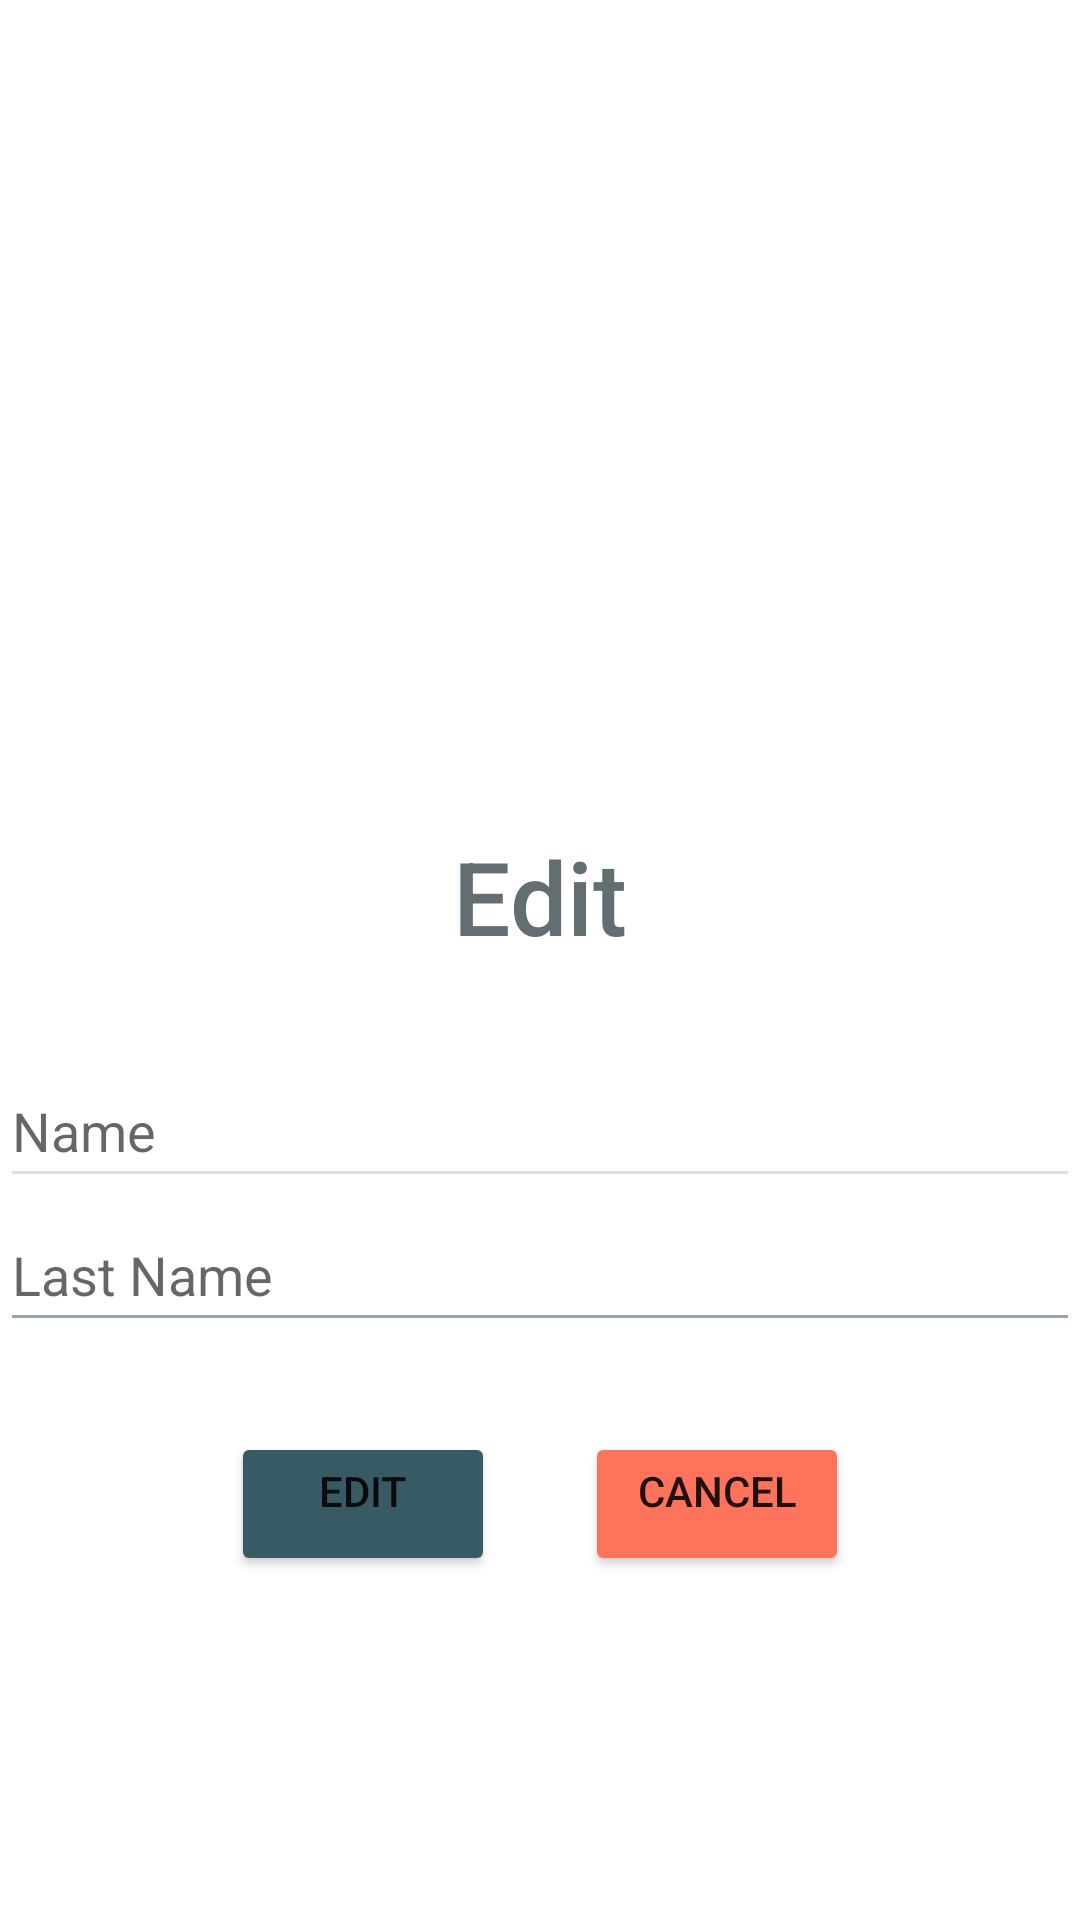

This screen was rendered from an Android layout file. Write that file and the resources it references.
<!-- AndroidManifest.xml: application theme Theme.GestionContact -->
<!-- res/layout/activity_edit_contact.xml -->
<?xml version="1.0" encoding="utf-8"?>
<LinearLayout xmlns:android="http://schemas.android.com/apk/res/android"
    xmlns:app="http://schemas.android.com/apk/res-auto"
    xmlns:tools="http://schemas.android.com/tools"
    android:layout_width="match_parent"
    android:layout_height="match_parent"
    android:gravity="center_horizontal"
    android:orientation="vertical"
    tools:context=".Edit_contact">

    <ImageView
        android:id="@+id/imageView"
        android:layout_width="447dp"
        android:layout_height="276dp"
        app:srcCompat="@drawable/cap_1" />

    <TextView
        android:id="@+id/textView2"
        style="@style/st_titre1"
        android:layout_width="match_parent"
        android:layout_height="wrap_content"
        android:text="Edit" />
    <View
        android:layout_width="0dp"
        android:layout_height="30dp"
        />

    <EditText
        android:id="@+id/ednom_edit_contact"
        android:layout_width="match_parent"
        android:layout_height="wrap_content"
        android:backgroundTint="#E0E0E0"
        android:ems="10"
        android:hint="Name"
        android:inputType="textPersonName"
        android:minHeight="48dp"
        android:textColorHighlight="#385A64"
        android:textColorLink="#385A64" />

    <EditText
        android:id="@+id/edlastname_edit_contact"
        android:layout_width="match_parent"
        android:layout_height="wrap_content"
        android:backgroundTint="#A359727A"
        android:ems="10"
        android:hint="Last Name"
        android:inputType="textPersonName"
        android:minHeight="48dp"
        android:textColorHighlight="#385A64"
        android:textColorLink="#385A64"/>
    <View
        android:layout_width="0dp"
        android:layout_height="30dp"
        />


    <LinearLayout
        android:layout_width="match_parent"
        android:layout_height="62dp"
        android:gravity="center_horizontal"
        android:orientation="horizontal">

        <Button
            android:id="@+id/btned_edit_contact"
            android:layout_width="wrap_content"
            android:layout_height="wrap_content"
            android:backgroundTint="#385A64"
            android:gravity="center_horizontal"
            android:text="Edit" />

        <View
            android:layout_width="30dp"
            android:layout_height="20dp" />

        <Button
            android:id="@+id/btncan_edit_contact"
            android:layout_width="wrap_content"
            android:layout_height="wrap_content"
            android:backgroundTint="#FE735C"
            android:gravity="center_horizontal"

            android:text="Cancel" />

    </LinearLayout>
    <View
        android:layout_width="0dp"
        android:layout_height="50dp"
        />

</LinearLayout>
<!-- resources referenced by this layout -->
<resources>
  <style name="st_titre1">
          <item name="android:layout_width">match_parent</item>
          <item name="android:layout_height">wrap_content</item>
          <item name="android:fontFamily">sans-serif-medium</item>
          <item name="android:textAlignment">center</item>
          <item name="android:textAllCaps">false</item>
          <item name="android:textColor">#636e72 </item>
          <item name="android:textSize">34sp</item>
      </style>
  <style name="Theme.GestionContact" parent="Theme.MaterialComponents.DayNight.NoActionBar">
  
          
          <item name="colorPrimary">@color/purple_500</item>
          <item name="colorPrimaryVariant">@color/purple_700</item>
          <item name="colorOnPrimary">@color/white</item>
          
          <item name="colorSecondary">#385A64</item>
          <item name="colorSecondaryVariant">#385A64</item>
          <item name="colorOnSecondary">@color/black</item>
          
          <item name="android:statusBarColor">#DFDBE8</item>
          
      </style>
  <color name="purple_500">#FF6200EE</color>
  <color name="purple_700">#FF3700B3</color>
  <color name="white">#FFFFFFFF</color>
  <color name="black">#FF000000</color>
</resources>
